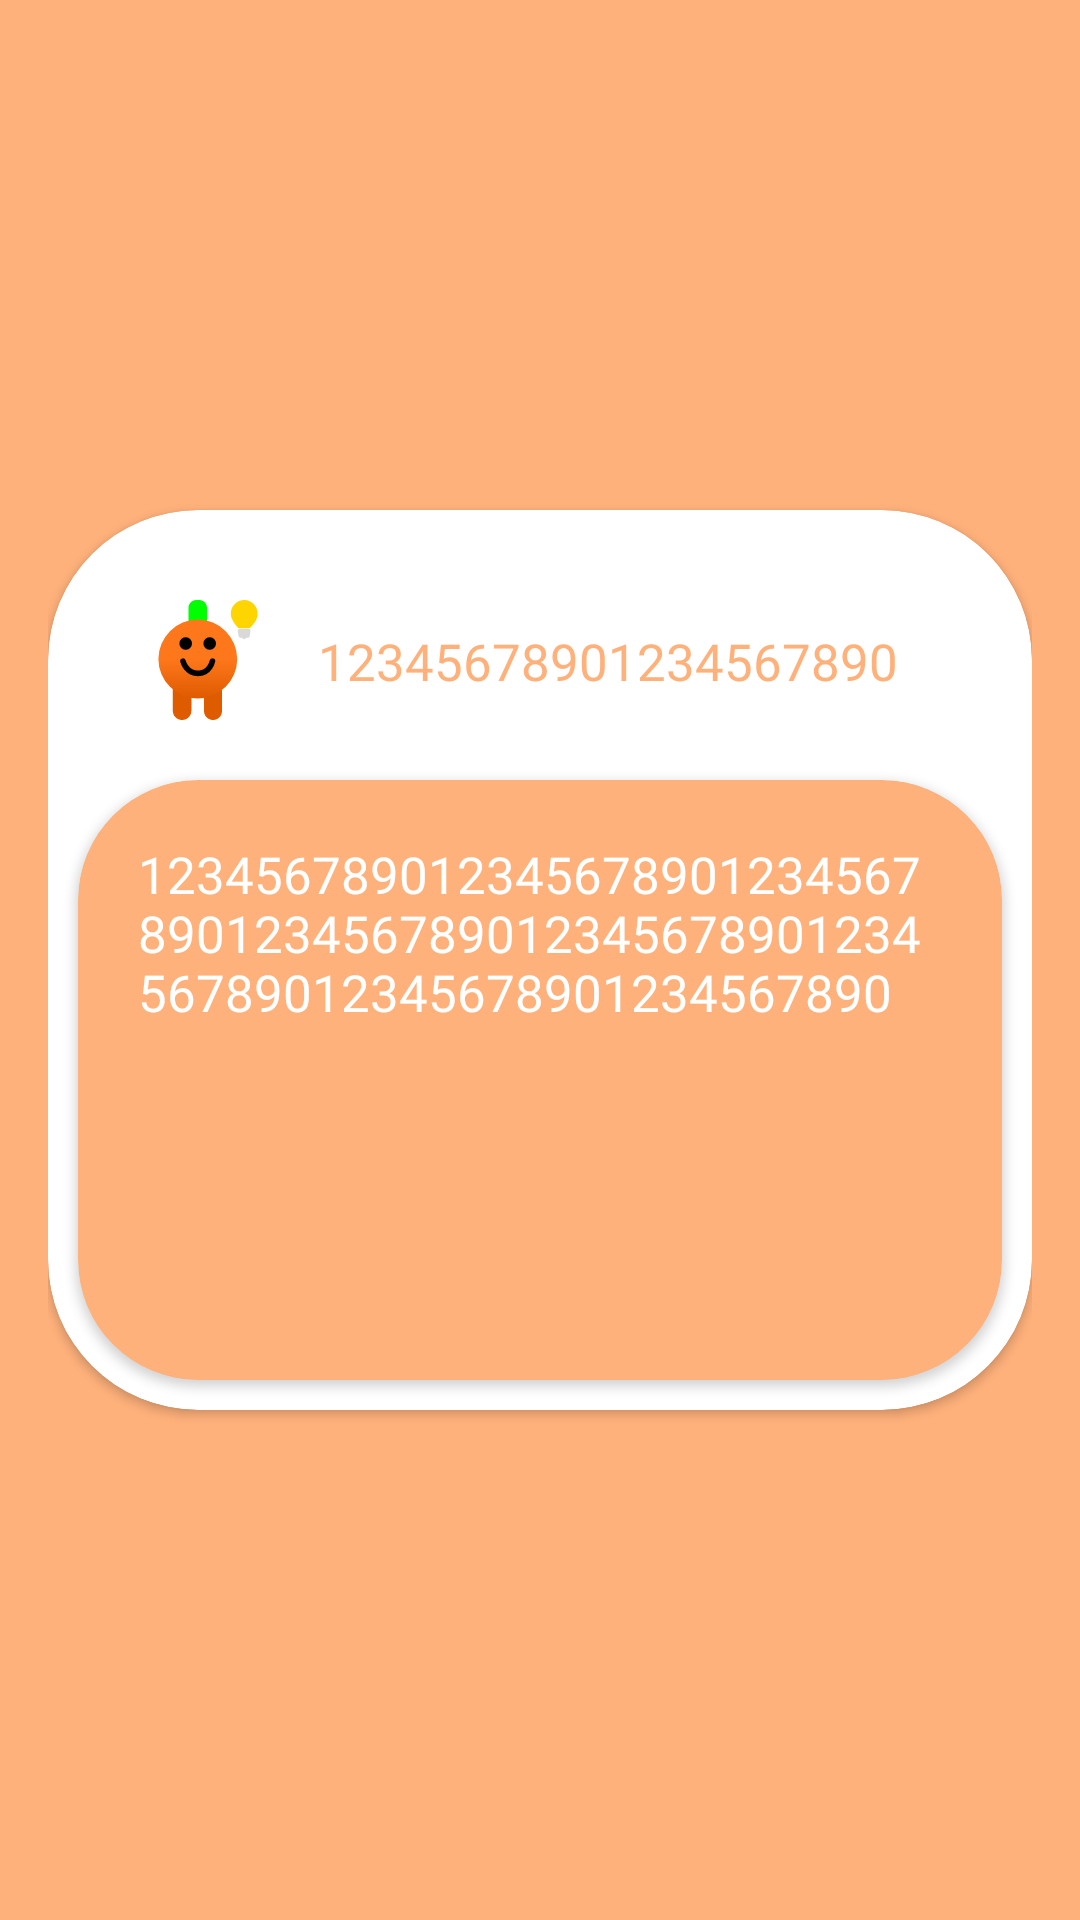

Android layout source for this screen:
<!-- AndroidManifest.xml: application theme Theme.Forget -->
<!-- res/layout/popup_window_exp.xml -->
<?xml version="1.0" encoding="utf-8"?>
<RelativeLayout
    xmlns:android="http://schemas.android.com/apk/res/android"
    xmlns:tools="http://schemas.android.com/tools"
    android:layout_width="wrap_content"
    android:layout_height="wrap_content"
    xmlns:app="http://schemas.android.com/apk/res-auto"
    android:padding="16dp"
    android:background="@null">

    <androidx.cardview.widget.CardView
        android:layout_centerInParent="true"
        android:layout_width="match_parent"
        android:layout_height="300dp"
        android:backgroundTint="@color/white"
        app:cardCornerRadius="50dp">

        <LinearLayout
            android:layout_width="match_parent"
            android:layout_height="match_parent"
            android:gravity="center"
            android:layout_marginTop="10dp"
            android:orientation="vertical">



           <LinearLayout
            android:padding="10dp"
            android:layout_width="match_parent"
            android:layout_height="80dp"
            android:orientation="horizontal">

            <ImageView
                android:id="@+id/icon"
                android:layout_marginLeft="10dp"
                android:layout_width="60dp"
                android:layout_height="60dp"
                android:src="@drawable/icon_window"
                tools:ignore="InvalidId" />

            <TextView
                android:id="@+id/titleText"
                android:layout_gravity="center"
                android:layout_width="wrap_content"
                android:layout_height="22dp"
                android:text="12345678901234567890"
                android:textSize="17dp"
                android:textColor="@color/orange_light"
                android:layout_marginLeft="10dp"
                android:fontFamily="@font/font"/>


           </LinearLayout>

            <androidx.cardview.widget.CardView
                android:layout_centerInParent="true"
                android:layout_width="match_parent"
                android:layout_height="200dp"
                android:layout_marginLeft="10dp"
                android:layout_marginRight="10dp"
                android:layout_marginBottom="10dp"
                android:backgroundTint="@color/orange_light"
                app:cardCornerRadius="40dp">

                <TextView
                    android:id="@+id/list_show"
                    android:layout_width="match_parent"
                    android:layout_height="match_parent"
                    android:layout_marginLeft="20dp"
                    android:layout_marginRight="20dp"
                   android:layout_marginTop="20dp"
                    android:fontFamily="@font/font"
                    android:lines="3"
                    android:text="12345678901234567890123456789012345678901234567890123456789012345678901234567890"
                    android:textColor="@color/white"
                    android:textSize="17dp" />

            </androidx.cardview.widget.CardView>

        </LinearLayout>

    </androidx.cardview.widget.CardView>

</RelativeLayout>
<!-- resources referenced by this layout -->
<resources>
  <color name="orange_light">#FFB17B</color>
  <color name="white">#FFFFFF</color>
  <!-- drawable icon_window: vector/xml drawable (drawable, 2996 chars, omitted) -->
  <style name="Theme.Forget" parent="Theme.MaterialComponents.DayNight.NoActionBar">
          
          <item name="colorPrimary">@color/bg_color</item>
          <item name="colorPrimaryDark">@color/bg_color</item>
          <item name="colorAccent">@color/bg_color</item>
          <item name="android:windowLightStatusBar">false</item>
          <item name="android:colorBackground">@color/bg_color</item>
          <item name="android:statusBarColor">@android:color/transparent</item>
          <item name="android:navigationBarColor">@color/bg_color</item>
          
          <item name="android:windowLayoutInDisplayCutoutMode">
              shortEdges 
          </item>
          
          <item name="colorSecondary">@color/bg_color</item>
          <item name="colorSecondaryVariant">@color/bg_color</item>
          <item name="colorOnSecondary">@color/bg_color</item>
      </style>
  <color name="bg_color">#FFB17B</color>
</resources>
